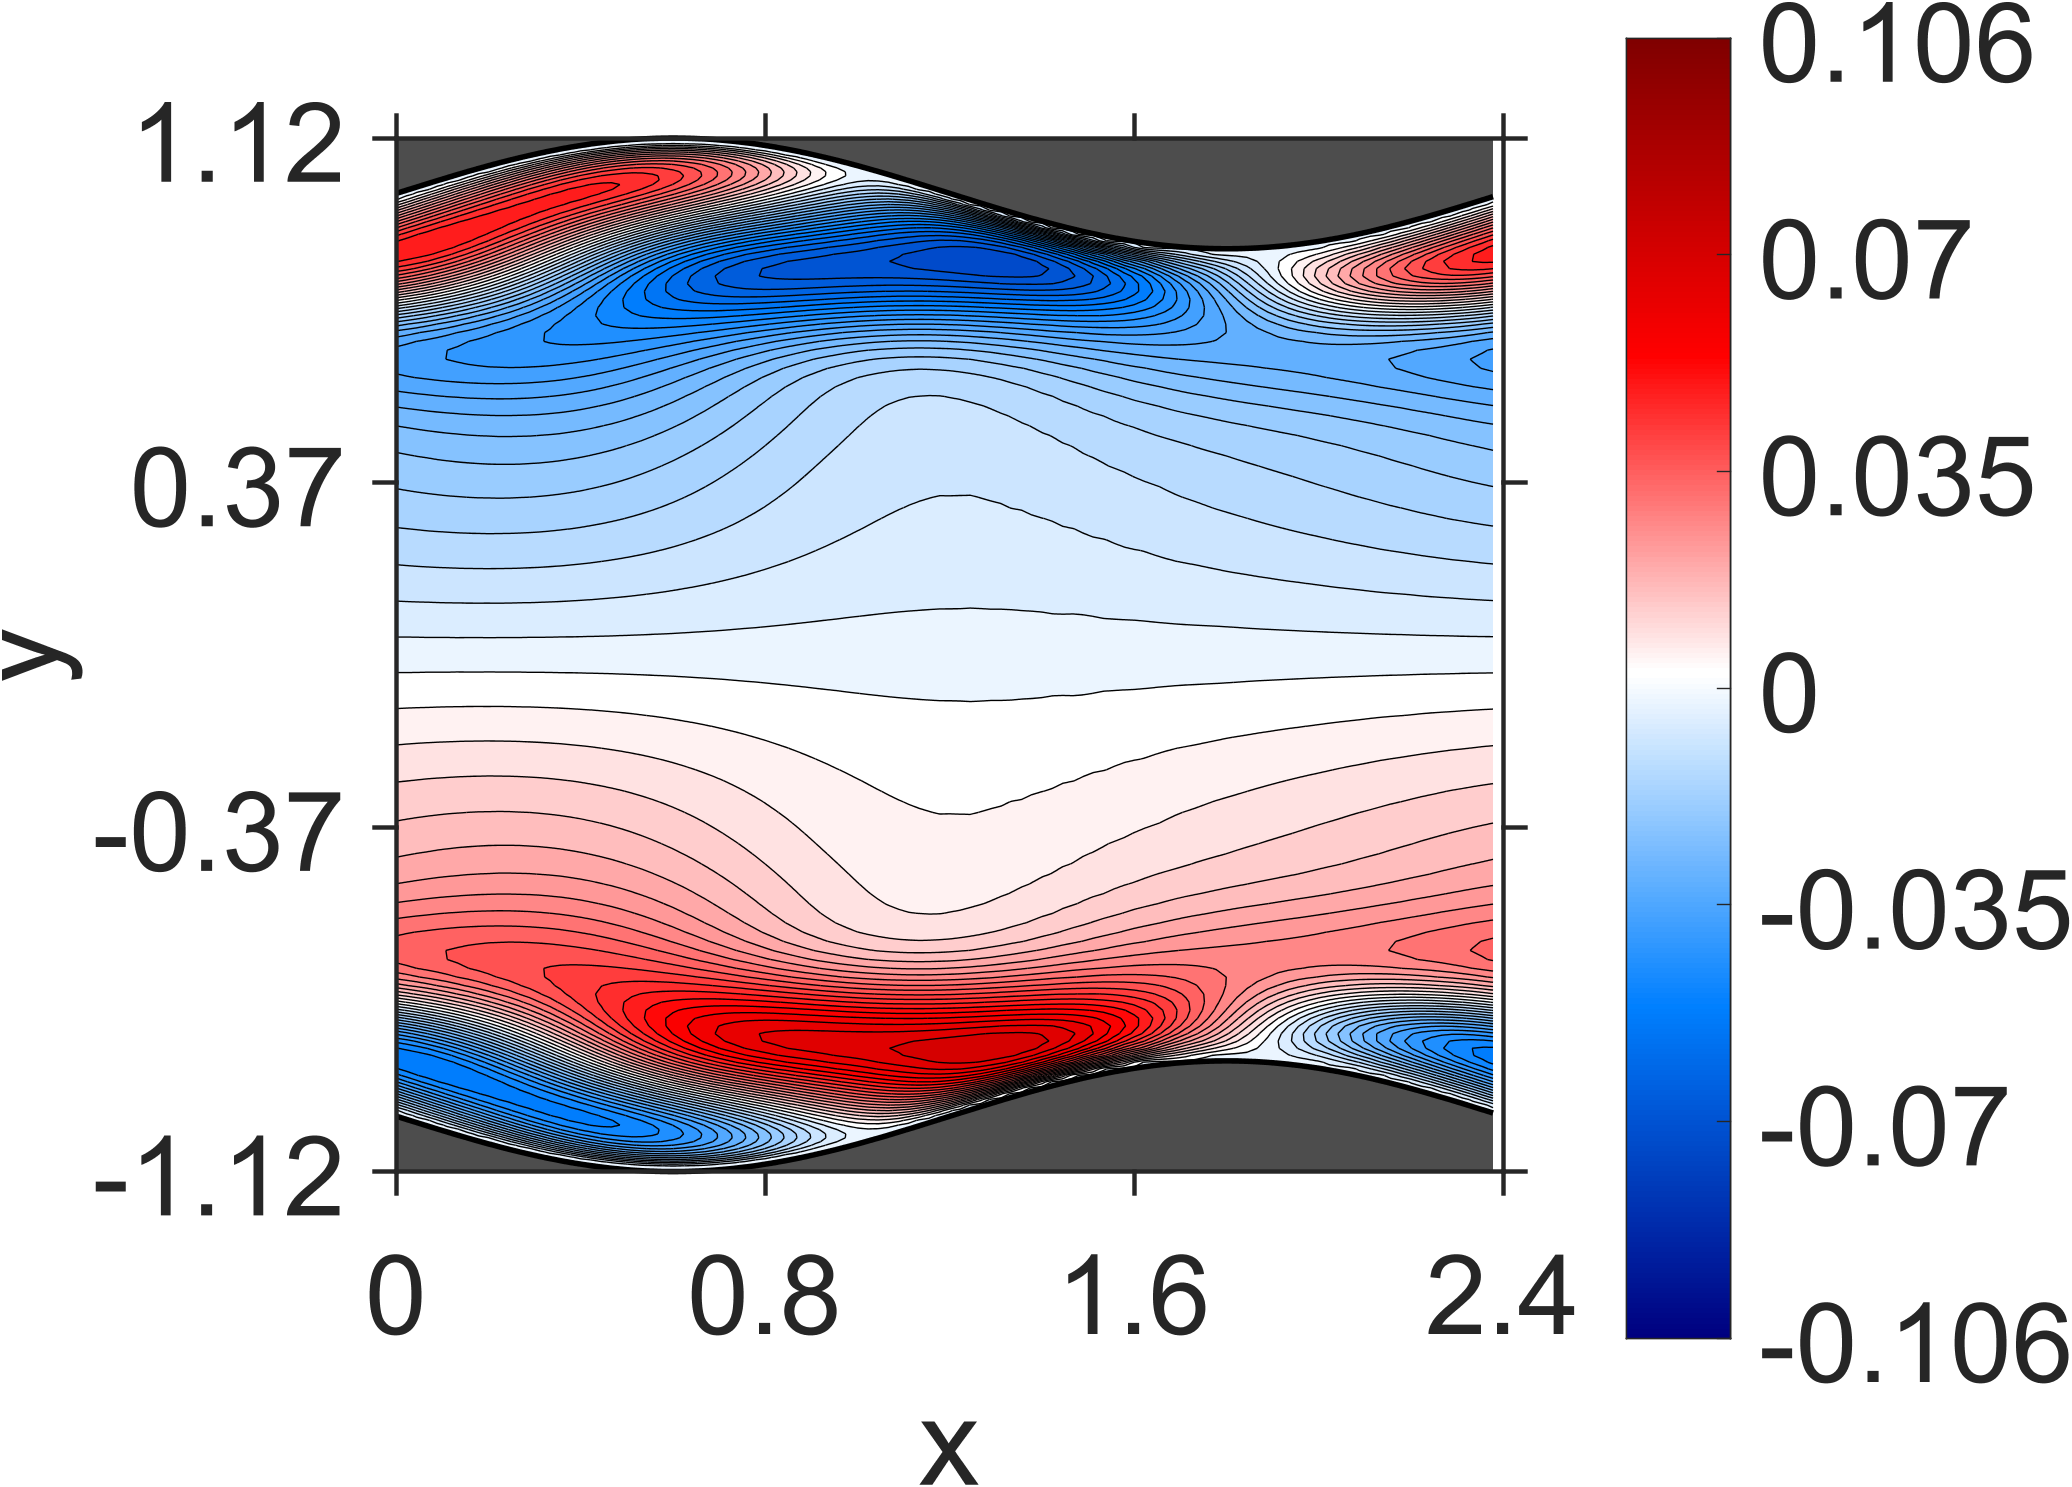

The data file committed next to this chart (first rows):
NaN, NaN, NaN, NaN, NaN, NaN, NaN, NaN, NaN, NaN, NaN, NaN, NaN, NaN, NaN, NaN, NaN, NaN, NaN, NaN, NaN, 0, 0, 0
NaN, NaN, NaN, NaN, NaN, NaN, NaN, NaN, NaN, NaN, NaN, NaN, NaN, NaN, NaN, NaN, NaN, NaN, NaN, NaN, NaN, -7.411183e-06, -6.724646e-06, -7.432232e-06
NaN, NaN, NaN, NaN, NaN, NaN, NaN, NaN, NaN, NaN, NaN, NaN, NaN, NaN, NaN, NaN, NaN, NaN, NaN, NaN, NaN, -2.238165e-05, -2.469938e-05, -2.751333e-05
NaN, NaN, NaN, NaN, NaN, NaN, NaN, NaN, NaN, NaN, NaN, NaN, NaN, NaN, NaN, NaN, NaN, NaN, NaN, NaN, -3.433746e-05, -3.932891e-05, -4.147162e-05, -4.679899e-05
NaN, NaN, NaN, NaN, NaN, NaN, NaN, NaN, NaN, NaN, NaN, NaN, NaN, NaN, NaN, NaN, NaN, NaN, NaN, -4.09074e-05, -4.229803e-05, -4.922589e-05, -5.603763e-05, -6.49727e-05
NaN, NaN, NaN, NaN, NaN, NaN, NaN, NaN, NaN, NaN, NaN, NaN, NaN, NaN, NaN, NaN, NaN, NaN, NaN, -4.289038e-05, -4.914268e-05, -5.78822e-05, -6.510405e-05, -8.435316e-05
NaN, NaN, NaN, NaN, NaN, NaN, NaN, NaN, NaN, NaN, NaN, NaN, NaN, NaN, NaN, NaN, NaN, NaN, -3.847092e-05, -4.838947e-05, -4.965473e-05, -6.725069e-05, -9.912889e-05, -0.0001576
NaN, NaN, NaN, NaN, NaN, NaN, NaN, NaN, NaN, NaN, NaN, NaN, NaN, NaN, NaN, NaN, NaN, -3.586804e-05, -3.821338e-05, -4.789319e-05, -7.006181e-05, -0.0001215, -0.0002444, -0.000528
NaN, NaN, NaN, NaN, NaN, NaN, NaN, NaN, NaN, NaN, NaN, NaN, NaN, NaN, NaN, NaN, -3.300663e-05, -3.009554e-05, -4.504616e-05, -7.841703e-05, -0.0001562, -0.0004798, -0.001196, -0.002332
NaN, NaN, NaN, NaN, NaN, NaN, NaN, NaN, NaN, NaN, NaN, NaN, NaN, NaN, NaN, -1.932904e-05, -2.906553e-05, -4.717426e-05, -7.515467e-05, -0.000277, -0.0009721, -0.00251, -0.004686, -0.00674
NaN, NaN, NaN, NaN, NaN, NaN, NaN, NaN, NaN, NaN, NaN, NaN, NaN, NaN, -1.303303e-05, -2.153316e-05, -4.818324e-05, -9.585608e-05, -0.0005329, -0.001897, -0.004594, -0.007413, -0.009915, -0.01203
NaN, NaN, NaN, NaN, NaN, NaN, NaN, NaN, NaN, NaN, NaN, NaN, NaN, -1.097586e-05, -2.398288e-05, -2.899365e-05, -0.0001854, -0.0009821, -0.003513, -0.006893, -0.01014, -0.01303, -0.01545, -0.01743
NaN, NaN, NaN, NaN, NaN, NaN, NaN, NaN, NaN, NaN, NaN, NaN, 1.769077e-07, -2.947922e-05, -2.73116e-05, -0.0003611, -0.001854, -0.005478, -0.009232, -0.01278, -0.01594, -0.01867, -0.02101, -0.02283
NaN, NaN, NaN, NaN, NaN, NaN, NaN, NaN, NaN, NaN, NaN, 2.351968e-06, -1.027139e-05, -6.849925e-05, -0.0006669, -0.003408, -0.007416, -0.01153, -0.01528, -0.01869, -0.0217, -0.0243, -0.02642, -0.02809
NaN, NaN, NaN, NaN, NaN, NaN, NaN, NaN, NaN, NaN, -1.161951e-05, 1.376598e-05, -0.0001655, -0.00127, -0.005205, -0.009488, -0.01371, -0.01765, -0.02125, -0.02453, -0.0273, -0.02969, -0.03158, -0.03304
NaN, NaN, NaN, NaN, NaN, NaN, NaN, NaN, 2.744611e-05, -6.916136e-06, 6.537532e-07, -0.0003498, -0.00257, -0.00688, -0.01151, -0.01581, -0.01993, -0.02366, -0.02709, -0.03006, -0.03263, -0.0347, -0.03634, -0.03749
NaN, NaN, NaN, NaN, NaN, NaN, NaN, 1.187395e-05, 2.9985e-05, -4.389976e-05, -0.0007036, -0.004373, -0.008799, -0.01343, -0.01783, -0.02203, -0.02597, -0.02942, -0.03256, -0.03523, -0.03746, -0.0392, -0.04052, -0.04135
NaN, NaN, NaN, NaN, NaN, NaN, -1.270398e-06, 3.141188e-05, -0.0001534, -0.001631, -0.005956, -0.01075, -0.01535, -0.01988, -0.02404, -0.02805, -0.03161, -0.03482, -0.03752, -0.03984, -0.04165, -0.04305, -0.04394, -0.04444
NaN, NaN, NaN, NaN, NaN, 3.573836e-05, 1.018207e-05, -0.0003867, -0.003439, -0.007823, -0.01261, -0.01721, -0.02179, -0.02611, -0.02998, -0.03361, -0.03682, -0.03956, -0.04186, -0.04372, -0.04509, -0.04603, -0.04652, -0.0466
NaN, NaN, NaN, 8.099649e-06, 4.58763e-05, -5.47058e-05, -0.001055, -0.00513, -0.009866, -0.01456, -0.01924, -0.02363, -0.02801, -0.03189, -0.03549, -0.03859, -0.04135, -0.04358, -0.0454, -0.0467, -0.04762, -0.04804, -0.04808, -0.0477
NaN, NaN, 4.416591e-05, 3.117265e-05, -0.000247, -0.002814, -0.0071, -0.01183, -0.0165, -0.02124, -0.02569, -0.0298, -0.03372, -0.03723, -0.04025, -0.04287, -0.04504, -0.04671, -0.04794, -0.04872, -0.04905, -0.04897, -0.04851, -0.04768
1.991568e-05, 4.907084e-05, -1.516518e-05, -0.0008858, -0.004684, -0.009333, -0.014, -0.01868, -0.02316, -0.02773, -0.03172, -0.03551, -0.03882, -0.0418, -0.04422, -0.04624, -0.04774, -0.04883, -0.0494, -0.04959, -0.04933, -0.04872, -0.04772, -0.04641
3.784422e-05, -0.0002508, -0.002808, -0.007018, -0.01154, -0.01622, -0.02094, -0.02545, -0.02964, -0.03369, -0.03729, -0.04044, -0.04318, -0.04548, -0.04723, -0.04855, -0.04938, -0.04976, -0.0497, -0.04924, -0.04838, -0.04718, -0.04567, -0.04387
-0.001237, -0.004985, -0.009512, -0.01413, -0.01875, -0.02322, -0.0278, -0.03181, -0.03567, -0.03905, -0.04206, -0.04453, -0.04658, -0.04808, -0.04916, -0.04969, -0.04981, -0.04947, -0.04873, -0.04759, -0.04614, -0.04436, -0.04232, -0.04004
-0.00784, -0.01218, -0.01681, -0.02139, -0.02597, -0.03008, -0.03416, -0.03771, -0.04091, -0.0436, -0.0459, -0.04758, -0.04886, -0.04958, -0.04984, -0.04961, -0.04898, -0.04789, -0.04647, -0.04468, -0.04261, -0.04027, -0.03772, -0.03498
-0.01535, -0.01983, -0.0243, -0.02871, -0.03274, -0.03649, -0.03988, -0.04277, -0.04523, -0.04716, -0.04858, -0.0495, -0.0499, -0.0498, -0.04926, -0.04824, -0.04683, -0.04505, -0.04292, -0.04051, -0.03785, -0.03498, -0.03194, -0.02877
-0.02307, -0.02755, -0.03158, -0.03549, -0.039, -0.04207, -0.04467, -0.04683, -0.0484, -0.0495, -0.05008, -0.05011, -0.04966, -0.04875, -0.04736, -0.04559, -0.04343, -0.04094, -0.03818, -0.03516, -0.03195, -0.02858, -0.02511, -0.02156
-0.0308, -0.03472, -0.0383, -0.04154, -0.04426, -0.04658, -0.04836, -0.0496, -0.05034, -0.05054, -0.0502, -0.04941, -0.04809, -0.04635, -0.04421, -0.04168, -0.03883, -0.03571, -0.03233, -0.02877, -0.02508, -0.02128, -0.01742, -0.01355
-0.03785, -0.04115, -0.04401, -0.0464, -0.04838, -0.04975, -0.05066, -0.05102, -0.05084, -0.05014, -0.04899, -0.04729, -0.04521, -0.0427, -0.03982, -0.03662, -0.03317, -0.02944, -0.02557, -0.02154, -0.01743, -0.01327, -0.009122, -0.004989
-0.04382, -0.04628, -0.04837, -0.0499, -0.05093, -0.05144, -0.05145, -0.05086, -0.04987, -0.0483, -0.04631, -0.04387, -0.04106, -0.03783, -0.03438, -0.03056, -0.02658, -0.02238, -0.0181, -0.01367, -0.009283, -0.004827, -0.0004806, 0.003845
-0.04819, -0.0499, -0.051, -0.05167, -0.05181, -0.05143, -0.05052, -0.04919, -0.0473, -0.04501, -0.04229, -0.03917, -0.03572, -0.03197, -0.02793, -0.0237, -0.01929, -0.01474, -0.01014, -0.00549, -0.0008555, 0.003735, 0.008212, 0.01259
-0.05072, -0.05145, -0.05175, -0.05153, -0.05079, -0.0496, -0.04794, -0.04579, -0.04326, -0.0403, -0.03696, -0.03334, -0.02939, -0.02518, -0.0208, -0.01622, -0.01154, -0.006793, -0.001997, 0.00278, 0.007492, 0.01212, 0.01663, 0.02097
-0.05095, -0.0509, -0.05032, -0.0493, -0.04786, -0.04592, -0.04357, -0.04086, -0.03773, -0.03428, -0.03054, -0.02648, -0.02222, -0.01776, -0.01312, -0.008402, -0.003603, 0.001241, 0.00605, 0.01081, 0.0155, 0.02005, 0.02444, 0.02866
-0.04879, -0.04793, -0.0467, -0.04503, -0.04291, -0.04045, -0.03762, -0.03441, -0.03094, -0.02716, -0.02311, -0.01889, -0.01445, -0.009873, -0.005223, -0.0004743, 0.004293, 0.00903, 0.01374, 0.01837, 0.02286, 0.02722, 0.03141, 0.03539
-0.0441, -0.04271, -0.04088, -0.0387, -0.03621, -0.03334, -0.03016, -0.02675, -0.02303, -0.01911, -0.01502, -0.01073, -0.006333, -0.001853, 0.002722, 0.007286, 0.01185, 0.01639, 0.02083, 0.02517, 0.02939, 0.03343, 0.03729, 0.04095
-0.03716, -0.03528, -0.03314, -0.03068, -0.02788, -0.02486, -0.02159, -0.01805, -0.01437, -0.0105, -0.006466, -0.002367, 0.001844, 0.006116, 0.01037, 0.01465, 0.01889, 0.02304, 0.02712, 0.03107, 0.03487, 0.03851, 0.04196, 0.04521
-0.0282, -0.02618, -0.02383, -0.02123, -0.01845, -0.0154, -0.01217, -0.008808, -0.005255, -0.001597, 0.002125, 0.005965, 0.009819, 0.01368, 0.01757, 0.02139, 0.02516, 0.02887, 0.03245, 0.03591, 0.03923, 0.04238, 0.04535, 0.04812
-0.01795, -0.01582, -0.01352, -0.01102, -0.008299, -0.005458, -0.002482, 0.0006649, 0.003859, 0.007144, 0.01052, 0.01388, 0.01728, 0.02068, 0.02402, 0.02734, 0.03058, 0.03371, 0.03675, 0.03966, 0.04242, 0.04503, 0.04747, 0.04974
-0.006978, -0.005029, -0.002861, -0.0005425, 0.001857, 0.004417, 0.00708, 0.009774, 0.01258, 0.01542, 0.01825, 0.02114, 0.024, 0.02681, 0.02962, 0.03233, 0.03497, 0.03754, 0.03997, 0.04229, 0.04449, 0.04653, 0.04842, 0.05015
0.003768, 0.005568, 0.007439, 0.009411, 0.01153, 0.01368, 0.01588, 0.01818, 0.02046, 0.02278, 0.02513, 0.02742, 0.02971, 0.03197, 0.03415, 0.03628, 0.03834, 0.04028, 0.04214, 0.04389, 0.0455, 0.04699, 0.04835, 0.04956
0.01368, 0.01513, 0.01672, 0.01838, 0.02004, 0.0218, 0.02359, 0.02536, 0.02719, 0.029, 0.03077, 0.03256, 0.03429, 0.03595, 0.0376, 0.03915, 0.04062, 0.04203, 0.04332, 0.04451, 0.04561, 0.04658, 0.04742, 0.04814
0.02198, 0.02322, 0.02446, 0.02573, 0.02708, 0.02842, 0.02975, 0.03114, 0.03247, 0.03379, 0.03512, 0.03637, 0.0376, 0.03879, 0.03989, 0.04094, 0.04192, 0.0428, 0.04361, 0.04433, 0.04493, 0.04544, 0.04585, 0.04616
0.02843, 0.02934, 0.03032, 0.03132, 0.03229, 0.03329, 0.03429, 0.03524, 0.0362, 0.03714, 0.038, 0.03887, 0.03967, 0.0404, 0.0411, 0.04172, 0.04226, 0.04274, 0.04313, 0.04343, 0.04366, 0.04379, 0.04383, 0.04378
0.03272, 0.03349, 0.03421, 0.03493, 0.03568, 0.03639, 0.03706, 0.03776, 0.03838, 0.03897, 0.03956, 0.04006, 0.04052, 0.04095, 0.04128, 0.04157, 0.0418, 0.04193, 0.04201, 0.04202, 0.04192, 0.04176, 0.04153, 0.04121
0.03512, 0.03566, 0.03623, 0.0368, 0.0373, 0.03781, 0.03831, 0.03873, 0.03915, 0.03953, 0.03983, 0.04012, 0.04035, 0.0405, 0.04063, 0.04067, 0.04064, 0.04057, 0.04041, 0.04018, 0.03989, 0.03953, 0.03908, 0.03858
0.03574, 0.03624, 0.03667, 0.03707, 0.03749, 0.03785, 0.03816, 0.03849, 0.03874, 0.03894, 0.03913, 0.03923, 0.03929, 0.03932, 0.03926, 0.03916, 0.039, 0.03875, 0.03846, 0.03811, 0.03767, 0.03717, 0.03662, 0.03601
0.03514, 0.0355, 0.03587, 0.03623, 0.03652, 0.0368, 0.03707, 0.03725, 0.03743, 0.03757, 0.03762, 0.03766, 0.03764, 0.03755, 0.03743, 0.03724, 0.03698, 0.03668, 0.03631, 0.03586, 0.03538, 0.03483, 0.03421, 0.03354
0.03357, 0.03395, 0.03426, 0.03453, 0.03483, 0.03506, 0.03524, 0.03543, 0.03554, 0.03561, 0.03566, 0.03564, 0.03557, 0.03547, 0.03528, 0.03506, 0.0348, 0.03445, 0.03405, 0.03361, 0.03309, 0.03253, 0.03191, 0.03124
0.03158, 0.03188, 0.03217, 0.03247, 0.03269, 0.0329, 0.03311, 0.03323, 0.03334, 0.03342, 0.03342, 0.0334, 0.03334, 0.0332, 0.03304, 0.03282, 0.03253, 0.03221, 0.03182, 0.03138, 0.03089, 0.03035, 0.02975, 0.0291
0.02934, 0.02967, 0.02995, 0.03019, 0.03044, 0.03065, 0.0308, 0.03096, 0.03106, 0.03111, 0.03116, 0.03113, 0.03106, 0.03097, 0.03079, 0.03059, 0.03035, 0.03003, 0.02967, 0.02927, 0.02881, 0.0283, 0.02774, 0.02715
0.02721, 0.02747, 0.02775, 0.02802, 0.02823, 0.02843, 0.02863, 0.02874, 0.02885, 0.02894, 0.02895, 0.02896, 0.02891, 0.0288, 0.02868, 0.0285, 0.02826, 0.02799, 0.02767, 0.02729, 0.02687, 0.02641, 0.0259, 0.02534
0.02518, 0.02548, 0.02575, 0.02597, 0.02621, 0.02641, 0.02656, 0.02673, 0.02683, 0.02689, 0.02696, 0.02695, 0.0269, 0.02685, 0.02671, 0.02656, 0.02636, 0.0261, 0.02581, 0.02549, 0.0251, 0.02467, 0.02421, 0.02371
0.02345, 0.0237, 0.02395, 0.02421, 0.0244, 0.02459, 0.02478, 0.0249, 0.02501, 0.0251, 0.02513, 0.02515, 0.02513, 0.02504, 0.02496, 0.02481, 0.02462, 0.02441, 0.02414, 0.02383, 0.02349, 0.0231, 0.02267, 0.02221
0.02189, 0.02217, 0.02241, 0.02261, 0.02283, 0.02302, 0.02315, 0.02331, 0.02341, 0.02347, 0.02353, 0.02354, 0.02351, 0.02347, 0.02336, 0.02323, 0.02308, 0.02286, 0.02261, 0.02234, 0.02202, 0.02166, 0.02127, 0.02084
0.0206, 0.02082, 0.02104, 0.02127, 0.02144, 0.02161, 0.02178, 0.02188, 0.02198, 0.02206, 0.02208, 0.0221, 0.02209, 0.02202, 0.02194, 0.02182, 0.02165, 0.02147, 0.02124, 0.02097, 0.02068, 0.02035, 0.01998, 0.01958
0.0194, 0.01964, 0.01985, 0.02002, 0.02021, 0.02037, 0.02048, 0.02062, 0.0207, 0.02075, 0.0208, 0.0208, 0.02077, 0.02073, 0.02063, 0.02052, 0.02038, 0.02018, 0.01997, 0.01973, 0.01944, 0.01913, 0.01879, 0.01842
0.01836, 0.01855, 0.01873, 0.01893, 0.01908, 0.01921, 0.01936, 0.01944, 0.01951, 0.01958, 0.01959, 0.0196, 0.01958, 0.01951, 0.01944, 0.01932, 0.01917, 0.019, 0.0188, 0.01855, 0.01829, 0.018, 0.01768, 0.01733
0.01733, 0.01754, 0.01771, 0.01785, 0.01801, 0.01815, 0.01823, 0.01834, 0.01841, 0.01843, 0.01847, 0.01846, 0.01842, 0.01838, 0.01829, 0.01817, 0.01805, 0.01787, 0.01767, 0.01746, 0.0172, 0.01692, 0.01662, 0.0163
0.01639, 0.01654, 0.01669, 0.01686, 0.01697, 0.01708, 0.0172, 0.01726, 0.01732, 0.01737, 0.01736, 0.01736, 0.01734, 0.01726, 0.01719, 0.01708, 0.01694, 0.01679, 0.0166, 0.01638, 0.01615, 0.0159, 0.01561, 0.0153
0.01539, 0.01556, 0.01571, 0.01582, 0.01595, 0.01606, 0.01613, 0.01621, 0.01626, 0.01627, 0.0163, 0.01628, 0.01624, 0.0162, 0.0161, 0.016, 0.01588, 0.01572, 0.01554, 0.01535, 0.01513, 0.01488, 0.01462, 0.01434
0.01445, 0.01457, 0.0147, 0.01484, 0.01493, 0.01501, 0.01511, 0.01515, 0.01519, 0.01523, 0.01521, 0.01521, 0.01518, 0.0151, 0.01504, 0.01494, 0.01481, 0.01467, 0.01451, 0.01432, 0.01412, 0.01389, 0.01364, 0.01338
... 87 more rows
